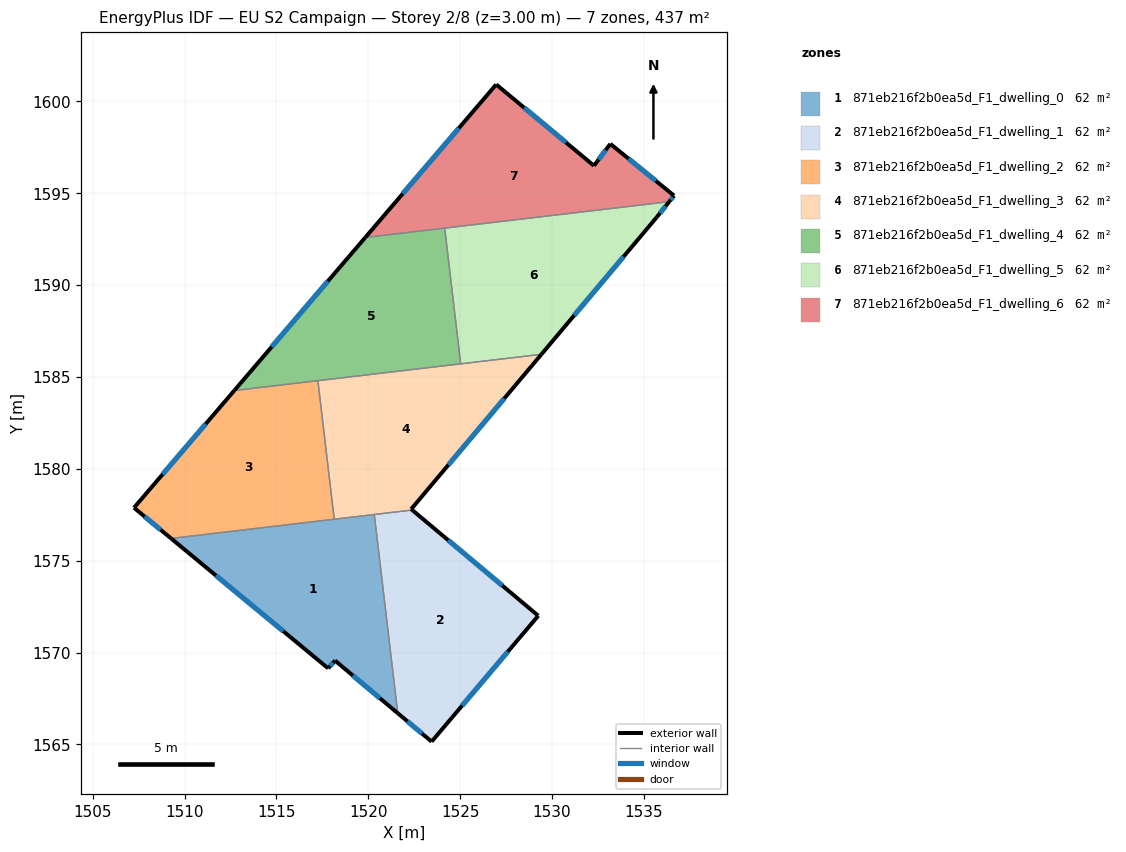
=== STOREY PLAN SPEC (per zone: floor XY polygon, exterior-wall plan segments, windows/doors) ===
zone 1: 871eb216f2b0ea5d_F1_dwelling_0  (62.4 m²)
  floor: (1520.33, 1577.51) (1521.60, 1566.70) (1518.18, 1569.56) (1517.81, 1569.14) (1509.26, 1576.21)
  exterior wall: (1518.18, 1569.56) – (1521.60, 1566.70)  [4.5 m]
    window: (1519.16, 1568.74) – (1520.62, 1567.52)  [2.5 m²]
  exterior wall: (1517.81, 1569.14) – (1518.18, 1569.56)  [0.6 m]
    window: (1517.92, 1569.26) – (1518.08, 1569.44)  [0.3 m²]
  exterior wall: (1509.26, 1576.21) – (1517.81, 1569.14)  [11.1 m]
    window: (1511.71, 1574.19) – (1515.37, 1571.16)  [6.1 m²]
  interior walls: 3
zone 2: 871eb216f2b0ea5d_F1_dwelling_1  (62.4 m²)
  floor: (1529.25, 1572.00) (1523.45, 1565.15) (1521.60, 1566.70) (1520.33, 1577.51) (1522.39, 1577.76)
  exterior wall: (1523.45, 1565.15) – (1529.25, 1572.00)  [9.0 m]
    window: (1525.10, 1567.11) – (1527.59, 1570.04)  [4.9 m²]
  exterior wall: (1521.60, 1566.70) – (1523.45, 1565.15)  [2.4 m]
    window: (1522.13, 1566.25) – (1522.92, 1565.59)  [1.3 m²]
  exterior wall: (1529.25, 1572.00) – (1522.39, 1577.76)  [9.0 m]
    window: (1527.29, 1573.65) – (1524.35, 1576.11)  [4.9 m²]
  interior walls: 2
zone 3: 871eb216f2b0ea5d_F1_dwelling_2  (62.4 m²)
  floor: (1517.25, 1584.80) (1518.14, 1577.26) (1509.26, 1576.21) (1507.24, 1577.88) (1512.70, 1584.26)
  exterior wall: (1512.70, 1584.26) – (1507.24, 1577.88)  [8.4 m]
    window: (1511.14, 1582.44) – (1508.80, 1579.70)  [4.6 m²]
  exterior wall: (1507.24, 1577.88) – (1509.26, 1576.21)  [2.6 m]
    window: (1507.82, 1577.40) – (1508.69, 1576.69)  [1.4 m²]
  interior walls: 3
zone 4: 871eb216f2b0ea5d_F1_dwelling_3  (62.4 m²)
  floor: (1529.42, 1586.23) (1522.33, 1577.80) (1522.39, 1577.76) (1518.14, 1577.26) (1517.25, 1584.80)
  exterior wall: (1522.39, 1577.76) – (1522.33, 1577.80)  [0.1 m]
  exterior wall: (1522.33, 1577.80) – (1529.42, 1586.23)  [11.0 m]
    window: (1524.36, 1580.21) – (1527.40, 1583.83)  [6.1 m²]
  interior walls: 5
zone 5: 871eb216f2b0ea5d_F1_dwelling_4  (62.4 m²)
  floor: (1524.16, 1593.10) (1525.03, 1585.72) (1512.70, 1584.26) (1519.83, 1592.59)
  exterior wall: (1519.83, 1592.59) – (1512.70, 1584.26)  [11.0 m]
    window: (1517.80, 1590.21) – (1514.74, 1586.64)  [6.0 m²]
  interior walls: 4
zone 6: 871eb216f2b0ea5d_F1_dwelling_5  (62.4 m²)
  floor: (1536.38, 1594.54) (1535.68, 1593.67) (1529.42, 1586.23) (1525.03, 1585.72) (1524.16, 1593.10)
  exterior wall: (1535.68, 1593.67) – (1536.38, 1594.54)  [1.1 m]
    window: (1535.88, 1593.92) – (1536.18, 1594.30)  [0.6 m²]
  exterior wall: (1529.42, 1586.23) – (1535.68, 1593.67)  [9.7 m]
    window: (1531.21, 1588.36) – (1533.89, 1591.55)  [5.4 m²]
  interior walls: 3
zone 7: 871eb216f2b0ea5d_F1_dwelling_6  (62.4 m²)
  floor: (1533.17, 1597.69) (1536.64, 1594.87) (1536.38, 1594.54) (1519.83, 1592.59) (1526.96, 1600.92) (1532.28, 1596.50)
  exterior wall: (1532.28, 1596.50) – (1526.96, 1600.92)  [6.9 m]
    window: (1530.76, 1597.76) – (1528.48, 1599.66)  [3.8 m²]
  exterior wall: (1533.17, 1597.69) – (1532.28, 1596.50)  [1.5 m]
    window: (1532.92, 1597.35) – (1532.54, 1596.84)  [0.8 m²]
  exterior wall: (1536.64, 1594.87) – (1533.17, 1597.69)  [4.5 m]
    window: (1535.65, 1595.68) – (1534.17, 1596.89)  [2.5 m²]
  exterior wall: (1536.38, 1594.54) – (1536.64, 1594.87)  [0.4 m]
    window: (1536.46, 1594.64) – (1536.57, 1594.78)  [0.2 m²]
  exterior wall: (1526.96, 1600.92) – (1519.83, 1592.59)  [11.0 m]
    window: (1524.93, 1598.54) – (1521.87, 1594.97)  [6.0 m²]
  interior walls: 2

=== DERIVED (storey summary) ===
Building: EU S2 Campaign
Storey: 2 of 8  (floor level z = 3.00 m)
Storey gross floor area: 436.5 m²
Zones on this storey: 7
  - 871eb216f2b0ea5d_F1_dwelling_0: floor 62.4 m²; exterior wall 16.1 m (48.4 m²); 3 window(s) 8.9 m²; WWR 18.4%
  - 871eb216f2b0ea5d_F1_dwelling_1: floor 62.4 m²; exterior wall 20.3 m (61.0 m²); 3 window(s) 11.2 m²; WWR 18.4%
  - 871eb216f2b0ea5d_F1_dwelling_2: floor 62.4 m²; exterior wall 11.0 m (33.1 m²); 2 window(s) 6.1 m²; WWR 18.4%
  - 871eb216f2b0ea5d_F1_dwelling_3: floor 62.4 m²; exterior wall 11.1 m (33.3 m²); 1 window(s) 6.1 m²; WWR 18.2%
  - 871eb216f2b0ea5d_F1_dwelling_4: floor 62.4 m²; exterior wall 11.0 m (32.9 m²); 1 window(s) 6.0 m²; WWR 18.4%
  - 871eb216f2b0ea5d_F1_dwelling_5: floor 62.4 m²; exterior wall 10.8 m (32.5 m²); 2 window(s) 6.0 m²; WWR 18.4%
  - 871eb216f2b0ea5d_F1_dwelling_6: floor 62.4 m²; exterior wall 24.3 m (72.8 m²); 5 window(s) 13.4 m²; WWR 18.4%
Zone adjacency (shared interzone walls):
  - 871eb216f2b0ea5d_F1_dwelling_0 ↔ 871eb216f2b0ea5d_F1_dwelling_1
  - 871eb216f2b0ea5d_F1_dwelling_0 ↔ 871eb216f2b0ea5d_F1_dwelling_2
  - 871eb216f2b0ea5d_F1_dwelling_0 ↔ 871eb216f2b0ea5d_F1_dwelling_3
  - 871eb216f2b0ea5d_F1_dwelling_1 ↔ 871eb216f2b0ea5d_F1_dwelling_3
  - 871eb216f2b0ea5d_F1_dwelling_2 ↔ 871eb216f2b0ea5d_F1_dwelling_3
  - 871eb216f2b0ea5d_F1_dwelling_2 ↔ 871eb216f2b0ea5d_F1_dwelling_4
  - 871eb216f2b0ea5d_F1_dwelling_3 ↔ 871eb216f2b0ea5d_F1_dwelling_4
  - 871eb216f2b0ea5d_F1_dwelling_3 ↔ 871eb216f2b0ea5d_F1_dwelling_5
  - 871eb216f2b0ea5d_F1_dwelling_4 ↔ 871eb216f2b0ea5d_F1_dwelling_5
  - 871eb216f2b0ea5d_F1_dwelling_4 ↔ 871eb216f2b0ea5d_F1_dwelling_6
  - 871eb216f2b0ea5d_F1_dwelling_5 ↔ 871eb216f2b0ea5d_F1_dwelling_6